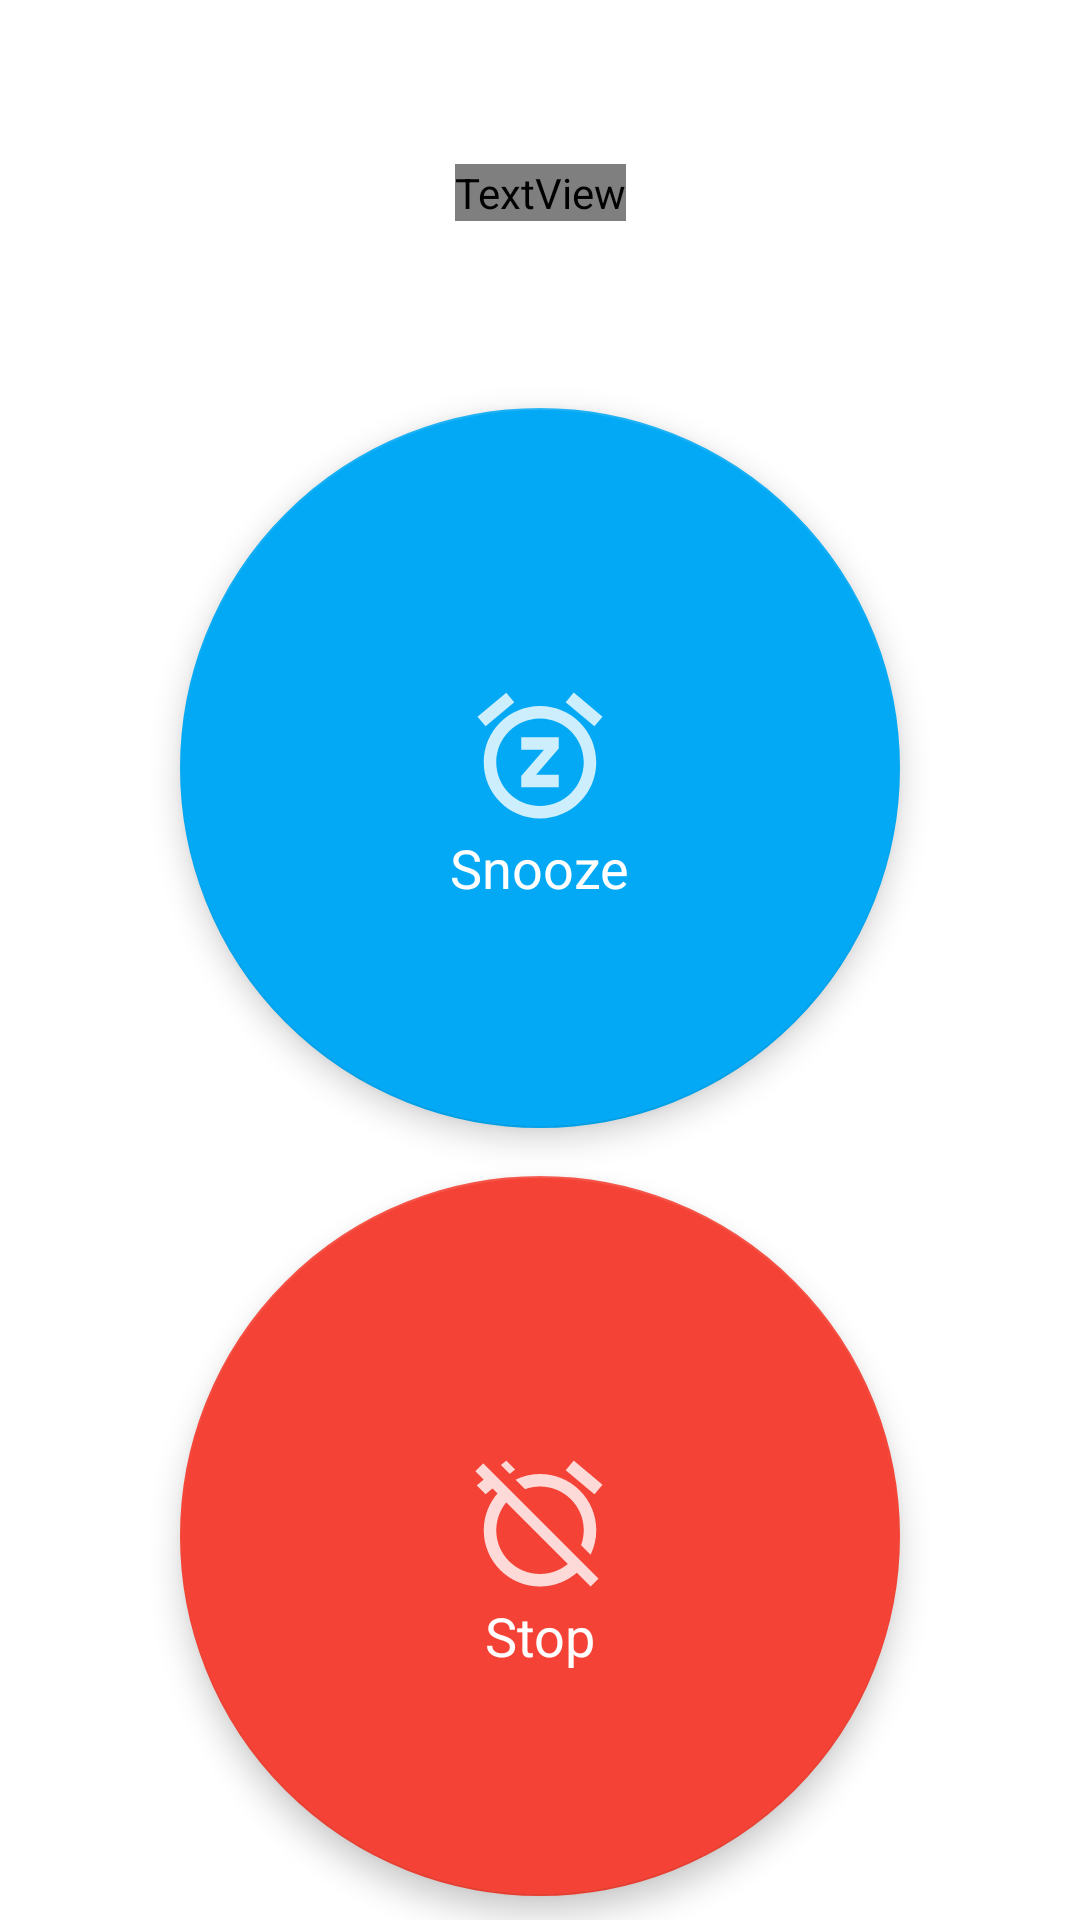

Write the Android layout XML for this screen, with the resource values it uses.
<!-- AndroidManifest.xml: fallback theme Theme.MaterialComponents.DayNight.NoActionBar -->
<!-- res/layout/receiver.xml -->
<?xml version="1.0" encoding="utf-8"?>
<android.support.constraint.ConstraintLayout
    xmlns:android="http://schemas.android.com/apk/res/android"
    xmlns:app="http://schemas.android.com/apk/res-auto"
    android:layout_width="match_parent"
    android:layout_height="match_parent"
    android:background="?customBackground">

    <android.support.constraint.Guideline
        android:id="@+id/gl"
        android:layout_width="wrap_content"
        android:layout_height="wrap_content"
        android:orientation="horizontal"
        app:layout_constraintGuide_percent="0.2" />

    <android.support.constraint.Guideline
        android:id="@+id/guideline"
        android:layout_width="wrap_content"
        android:layout_height="wrap_content"
        android:orientation="horizontal"
        app:layout_constraintGuide_percent="0.6" />

    <android.support.design.widget.FloatingActionButton
        android:layout_width="0dp"
        android:layout_height="0dp"
        android:layout_margin="8dp"
        android:id="@+id/snooze"
        app:backgroundTint="@color/colorPrimary"
        app:layout_constraintDimensionRatio="w,1:1"
        app:layout_constraintBottom_toTopOf="@+id/guideline"
        app:layout_constraintEnd_toEndOf="parent"
        app:layout_constraintStart_toStartOf="parent"
        app:layout_constraintTop_toTopOf="@+id/gl" />

    <android.support.design.widget.FloatingActionButton
        android:layout_width="0dp"
        android:layout_height="0dp"
        android:layout_margin="8dp"
        android:id="@+id/cancel"
        app:backgroundTint="#f44336"
        app:layout_constraintDimensionRatio="w,1:1"
        app:layout_constraintBottom_toBottomOf="parent"
        app:layout_constraintEnd_toEndOf="parent"
        app:layout_constraintStart_toStartOf="parent"
        app:layout_constraintTop_toBottomOf="@+id/guideline" />

    <ImageView
        android:id="@+id/imagecancel"
        android:layout_width="wrap_content"
        android:layout_height="wrap_content"
        android:layout_marginBottom="8dp"
        android:src="@drawable/stopalarm"
        android:elevation="10dp"
        app:layout_constraintBottom_toBottomOf="@+id/cancel"
        app:layout_constraintEnd_toEndOf="@+id/cancel"
        app:layout_constraintStart_toStartOf="@+id/cancel"
        app:layout_constraintTop_toBottomOf="@+id/cancel"
        app:layout_constraintTop_toTopOf="@+id/cancel" />

    <ImageView
        android:id="@+id/imagesnooze"
        android:layout_width="wrap_content"
        android:layout_height="wrap_content"
        android:layout_marginBottom="8dp"
        android:src="@drawable/snooze"
        android:elevation="10dp"
        app:layout_constraintBottom_toBottomOf="@+id/snooze"
        app:layout_constraintEnd_toEndOf="@+id/snooze"
        app:layout_constraintStart_toStartOf="@+id/snooze"
        app:layout_constraintTop_toBottomOf="@+id/snooze"
        app:layout_constraintTop_toTopOf="@+id/snooze" />

    <TextView
        android:id="@+id/labeltv"
        android:textColor="?textBack"
        android:textSize="18sp"
        android:layout_width="wrap_content"
        android:layout_height="wrap_content"
        android:layout_marginBottom="8dp"
        android:layout_marginEnd="8dp"
        android:layout_marginStart="8dp"
        android:layout_marginTop="8dp"
        app:layout_constraintBottom_toTopOf="@+id/gl"
        app:layout_constraintEnd_toEndOf="parent"
        app:layout_constraintStart_toStartOf="parent"
        app:layout_constraintTop_toTopOf="parent" />

    <TextView
        android:layout_width="wrap_content"
        android:layout_height="wrap_content"
        android:text="Snooze"
        android:textColor="@android:color/white"
        android:elevation="12dp"
        android:textSize="18sp"
        app:layout_constraintEnd_toEndOf="parent"
        app:layout_constraintStart_toStartOf="parent"
        app:layout_constraintTop_toBottomOf="@+id/imagesnooze"/>

    <TextView
        android:layout_width="wrap_content"
        android:layout_height="wrap_content"
        android:text="Stop"
        android:textColor="@android:color/white"
        android:elevation="12dp"
        android:textSize="18sp"
        app:layout_constraintEnd_toEndOf="parent"
        app:layout_constraintStart_toStartOf="parent"
        app:layout_constraintTop_toBottomOf="@+id/imagecancel"/>


</android.support.constraint.ConstraintLayout>
<!-- resources referenced by this layout -->
<resources>
  <color name="colorPrimary">#03a9f4</color>
  <!-- drawable snooze (drawable) -->
  <vector android:alpha="0.8" android:height="50dp" android:tint="#FFFFFF"
      android:viewportHeight="24.0" android:viewportWidth="24.0"
      android:width="50dp" xmlns:android="http://schemas.android.com/apk/res/android">
      <path android:fillColor="#FF000000" android:pathData="M7.88,3.39L6.6,1.86 2,5.71l1.29,1.53 4.59,-3.85zM22,5.72l-4.6,-3.86 -1.29,1.53 4.6,3.86L22,5.72zM12,4c-4.97,0 -9,4.03 -9,9s4.02,9 9,9c4.97,0 9,-4.03 9,-9s-4.03,-9 -9,-9zM12,20c-3.87,0 -7,-3.13 -7,-7s3.13,-7 7,-7 7,3.13 7,7 -3.13,7 -7,7zM9,11h3.63L9,15.2L9,17h6v-2h-3.63L15,10.8L15,9L9,9v2z"/>
  </vector>
  <!-- drawable stopalarm (drawable) -->
  <vector android:alpha="0.8" android:height="50dp" android:tint="#FFFFFF"
      android:viewportHeight="24.0" android:viewportWidth="24.0"
      android:width="50dp" xmlns:android="http://schemas.android.com/apk/res/android">
      <path android:fillColor="#FF000000" android:pathData="M12,6c3.87,0 7,3.13 7,7 0,0.84 -0.16,1.65 -0.43,2.4l1.52,1.52c0.58,-1.19 0.91,-2.51 0.91,-3.92 0,-4.97 -4.03,-9 -9,-9 -1.41,0 -2.73,0.33 -3.92,0.91L9.6,6.43C10.35,6.16 11.16,6 12,6zM22,5.72l-4.6,-3.86 -1.29,1.53 4.6,3.86L22,5.72zM2.92,2.29L1.65,3.57 2.98,4.9l-1.11,0.93 1.42,1.42 1.11,-0.94 0.8,0.8C3.83,8.69 3,10.75 3,13c0,4.97 4.02,9 9,9 2.25,0 4.31,-0.83 5.89,-2.2l2.2,2.2 1.27,-1.27L3.89,3.27l-0.97,-0.98zM16.47,18.39C15.26,19.39 13.7,20 12,20c-3.87,0 -7,-3.13 -7,-7 0,-1.7 0.61,-3.26 1.61,-4.47l9.86,9.86zM8.02,3.28L6.6,1.86l-0.86,0.71 1.42,1.42 0.86,-0.71z"/>
  </vector>
</resources>
